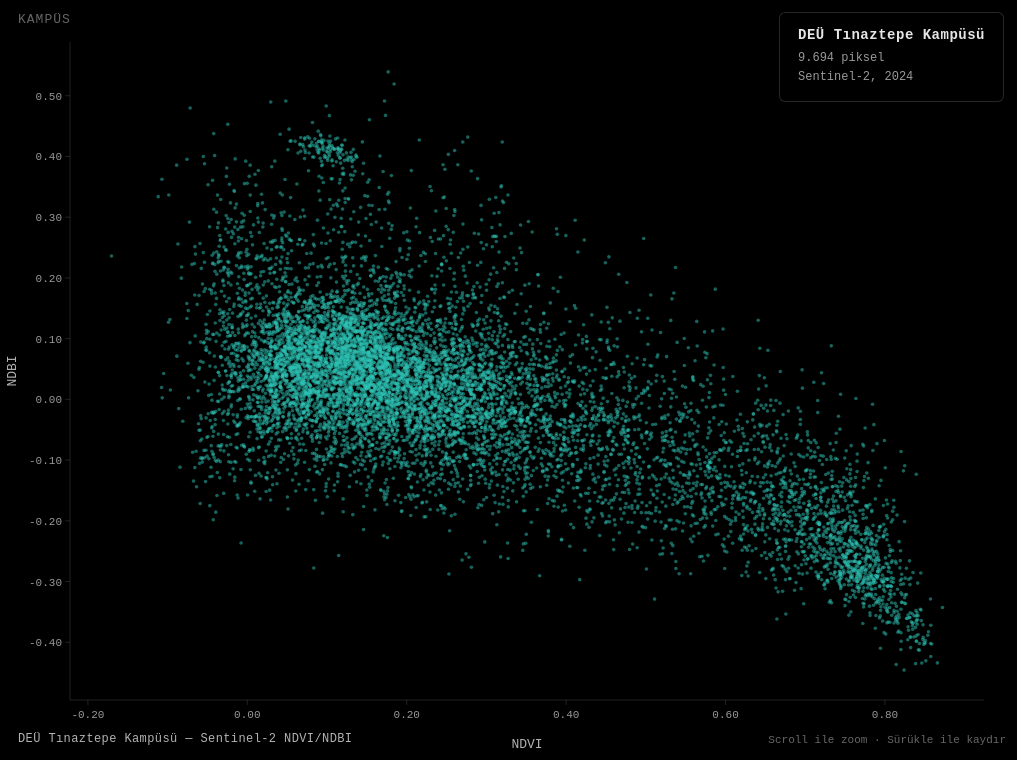
D3 v7 page, settled after 360 driven frames (6 s of simulated time); the page loaded 2 data file(s).


    const colorMap = {
      "Guzel Sanatlar": "#E07A5F",
      "Fen Edebiyat":   "#3D405B",
      "Isletme":        "#81B29A",
      "Denizcilik":     "#F2CC8F",
      "Hukuk":          "#5E6472",
      "Muhendislik":    "#9B2335",
      "Mimarlik":       "#F0E6D3",
      "Turizm":         "#577590"
    };

    const imageMap = {
      "Guzel Sanatlar": "gsf.jpg",
      "Fen Edebiyat":   "fen.jpg",
      "Isletme":        "isletme.jpg",
      "Denizcilik":     "denizcilik.jpg",
      "Hukuk":          "hukuk.jpg",
      "Muhendislik":    "muhendislik.jpg",
      "Mimarlik":       "mimarlik.jpg",
      "Turizm":         "turizm.jpg"
    };

    const TURQUOISE = "#2EC4B6";
    const THRESHOLD_COLOR = 2;
    const THRESHOLD_PHOTO = 5;

    // Legend oluştur
    const legendEl = document.getElementById("legend");
    for (const [name, color] of Object.entries(colorMap)) {
      const item = document.createElement("div");
      item.className = "legend-item";
      item.innerHTML = `<span class="legend-dot" style="background:${color}"></span><span class="legend-label">${name}</span>`;
      legendEl.appendChild(item);
    }

    const modeLabel = document.getElementById("mode-label");
    const kampusInfo = document.getElementById("kampus-info");

    // Fotoğrafları önceden yükle
    const images = {};
    let imagesLoaded = 0;
    const totalImages = Object.keys(imageMap).length;

    for (const [fak, src] of Object.entries(imageMap)) {
      const img = new Image();
      img.onload = () => { imagesLoaded++; if (imagesLoaded === totalImages && kampusData.length) draw(); };
      img.onerror = () => { imagesLoaded++; if (imagesLoaded === totalImages && kampusData.length) draw(); };
      img.src = src;
      images[fak] = img;
    }

    const canvas = document.getElementById("chart");
    const ctx = canvas.getContext("2d");

    let W, H;
    function resize() {
      W = window.innerWidth;
      H = window.innerHeight;
      canvas.width = W * devicePixelRatio;
      canvas.height = H * devicePixelRatio;
      canvas.style.width = W + "px";
      canvas.style.height = H + "px";
      ctx.setTransform(devicePixelRatio, 0, 0, devicePixelRatio, 0, 0);
    }
    resize();

    const margin = { top: 50, right: 40, bottom: 60, left: 70 };
    let kampusData = [];
    let fakulteData = [];
    let transform = d3.zoomIdentity;
    let xScale, yScale;

    function buildScales() {
      const xExt = d3.extent(kampusData, d => d.ndvi);
      const yExt = d3.extent(kampusData, d => d.ndbi);
      const xPad = (xExt[1] - xExt[0]) * 0.05 || 0.05;
      const yPad = (yExt[1] - yExt[0]) * 0.05 || 0.05;

      xScale = d3.scaleLinear()
        .domain([xExt[0] - xPad, xExt[1] + xPad])
        .range([margin.left, W - margin.right]);

      yScale = d3.scaleLinear()
        .domain([yExt[0] - yPad, yExt[1] + yPad])
        .range([H - margin.bottom, margin.top]);
    }

    function draw() {
      if (!kampusData.length) return;

      ctx.clearRect(0, 0, W, H);
      ctx.fillStyle = "#000";
      ctx.fillRect(0, 0, W, H);

      const zx = transform.rescaleX(xScale);
      const zy = transform.rescaleY(yScale);
      const k = transform.k;

      const showColors = k >= THRESHOLD_COLOR;
      const showPhotos = k >= THRESHOLD_PHOTO;

      // UI güncelle
      if (showPhotos) {
        legendEl.classList.add("visible");
        kampusInfo.classList.add("hidden");
        modeLabel.textContent = "MEKÂN";
        modeLabel.style.color = "rgba(255,255,255,0.8)";
      } else if (showColors) {
        legendEl.classList.add("visible");
        kampusInfo.classList.add("hidden");
        modeLabel.textContent = "FAKÜLTE";
        modeLabel.style.color = "rgba(255,255,255,0.6)";
      } else {
        legendEl.classList.remove("visible");
        kampusInfo.classList.remove("hidden");
        modeLabel.textContent = "KAMPÜS";
        modeLabel.style.color = "rgba(255,255,255,0.4)";
      }

      // Eksenler
      ctx.strokeStyle = "rgba(255,255,255,0.25)";
      ctx.lineWidth = 0.5;

      ctx.beginPath();
      ctx.moveTo(margin.left, H - margin.bottom);
      ctx.lineTo(W - margin.right, H - margin.bottom);
      ctx.stroke();

      ctx.beginPath();
      ctx.moveTo(margin.left, margin.top);
      ctx.lineTo(margin.left, H - margin.bottom);
      ctx.stroke();

      // X ticks
      ctx.fillStyle = "rgba(255,255,255,0.6)";
      ctx.font = "11px monospace";
      ctx.textAlign = "center";
      let lastXLabel = "";
      zx.ticks(8).forEach(t => {
        const x = zx(t);
        const label = t.toFixed(2);
        if (x >= margin.left && x <= W - margin.right && label !== lastXLabel) {
          ctx.beginPath();
          ctx.moveTo(x, H - margin.bottom);
          ctx.lineTo(x, H - margin.bottom + 5);
          ctx.stroke();
          ctx.fillText(label, x, H - margin.bottom + 18);
          lastXLabel = label;
        }
      });

      // Y ticks
      ctx.textAlign = "right";
      let lastYLabel = "";
      zy.ticks(8).forEach(t => {
        const y = zy(t);
        const label = t.toFixed(2);
        if (y >= margin.top && y <= H - margin.bottom && label !== lastYLabel) {
          ctx.beginPath();
          ctx.moveTo(margin.left - 5, y);
          ctx.lineTo(margin.left, y);
          ctx.stroke();
          ctx.fillText(label, margin.left - 8, y + 4);
          lastYLabel = label;
        }
      });

      // Eksen isimleri
      ctx.fillStyle = "rgba(255,255,255,0.7)";
      ctx.font = "13px monospace";
      ctx.textAlign = "center";
      ctx.fillText("NDVI", (margin.left + W - margin.right) / 2, H - 12);

      ctx.save();
      ctx.translate(16, (margin.top + H - margin.bottom) / 2);
      ctx.rotate(-Math.PI / 2);
      ctx.fillText("NDBI", 0, 0);
      ctx.restore();

      // Clip
      ctx.save();
      ctx.beginPath();
      ctx.rect(margin.left, margin.top, W - margin.left - margin.right, H - margin.top - margin.bottom);
      ctx.clip();

      if (!showColors) {
        // KAMPÜS MODU — turkuaz, tüm kampüs verisi (9694 piksel)
        for (let i = 0; i < kampusData.length; i++) {
          const d = kampusData[i];
          const x = zx(d.ndvi);
          const y = zy(d.ndbi);

          if (x < margin.left - 5 || x > W - margin.right + 5 ||
              y < margin.top - 5 || y > H - margin.bottom + 5) continue;

          ctx.fillStyle = TURQUOISE;
          ctx.globalAlpha = 0.5;
          ctx.beginPath();
          ctx.arc(x, y, Math.max(1, 1.8 * Math.min(k, 3)), 0, Math.PI * 2);
          ctx.fill();
          ctx.globalAlpha = 1;
        }
      } else {
        // FAKÜLTE + FOTOĞRAF MODU — fakülte verisi (2397 piksel)
        const photoSize = Math.max(20, Math.min(60, 16 + (k - THRESHOLD_PHOTO) * 5));
        let photosDrawn = 0;
        const maxPhotos = 120;

        for (let i = 0; i < fakulteData.length; i++) {
          const d = fakulteData[i];
          const x = zx(d.ndvi);
          const y = zy(d.ndbi);

          if (x < margin.left - 10 || x > W - margin.right + 10 ||
              y < margin.top - 10 || y > H - margin.bottom + 10) continue;

          if (showPhotos && photosDrawn < maxPhotos && images[d.fakulte] && images[d.fakulte].complete) {
            const half = photoSize / 2;
            ctx.drawImage(images[d.fakulte], x - half, y - half, photoSize, photoSize);
            ctx.strokeStyle = "rgba(255,255,255,0.25)";
            ctx.lineWidth = 0.5;
            ctx.strokeRect(x - half, y - half, photoSize, photoSize);
            photosDrawn++;
          } else {
            ctx.fillStyle = colorMap[d.fakulte] || "#ffffff";
            ctx.globalAlpha = 0.8;
            ctx.beginPath();
            ctx.arc(x, y, Math.max(1.5, 2.2 * Math.min(k, 4)), 0, Math.PI * 2);
            ctx.fill();
            ctx.globalAlpha = 1;
          }
        }
      }

      ctx.restore();
    }

    // Zoom
    const zoom = d3.zoom()
      .scaleExtent([1, 25])
      .translateExtent([[margin.left, margin.top], [W - margin.right, H - margin.bottom]])
      .extent([[margin.left, margin.top], [W - margin.right, H - margin.bottom]])
      .on("zoom", (event) => {
        transform = event.transform;
        draw();
      });

    d3.select(canvas).call(zoom);

    // İki CSV'yi paralel yükle
    Promise.all([
      d3.csv("kampus_piksel_veri.csv", d => ({
        ndvi: +d.ndvi,
        ndbi: +d.ndbi
      })),
      d3.csv("piksel_veri.csv", d => ({
        longitude: +d.longitude,
        latitude: +d.latitude,
        ndvi: +d.ndvi,
        ndbi: +d.ndbi,
        fakulte: d.fakulte ? d.fakulte.trim() : ""
      }))
    ]).then(([kampus, fakulte]) => {
      kampusData = kampus.filter(d => Number.isFinite(d.ndvi) && Number.isFinite(d.ndbi));
      fakulteData = fakulte.filter(d => Number.isFinite(d.ndvi) && Number.isFinite(d.ndbi) && d.fakulte);
      buildScales();
      draw();
    }).catch(err => {
      ctx.fillStyle = "#fff";
      ctx.font = "14px monospace";
      ctx.fillText("CSV yüklenemedi. Dosyalar aynı klasörde olmalı:", 20, 30);
      ctx.font = "12px monospace";
      ctx.fillText("kampus_piksel_veri.csv + piksel_veri.csv", 20, 52);
      console.error(err);
    });

    window.addEventListener("resize", () => { resize(); if (kampusData.length) { buildScales(); draw(); } });
  

### data: piksel_veri.csv
longitude, latitude, ndvi, ndbi, fakulte
27.2, 38.37, 0.09257, -0.02743, Guzel Sanatlar
27.2, 38.37, 0.06651, 0.00475, Guzel Sanatlar
27.2, 38.37, 0.06865, 0.02373, Guzel Sanatlar
27.2, 38.37, 0.1247, 0.003704, Guzel Sanatlar
27.2, 38.37, 0.01736, 0.0293, Guzel Sanatlar
27.2, 38.37, 0.0296, 0.02365, Guzel Sanatlar
27.2, 38.37, 0.06593, 0.04552, Guzel Sanatlar
27.2, 38.37, 0.05684, 0.04471, Guzel Sanatlar
27.2, 38.37, 0.04667, 0.03109, Guzel Sanatlar
27.2, 38.37, 0.0454, 0.004324, Guzel Sanatlar
27.2, 38.37, -8.282259E-4, 0.05321, Guzel Sanatlar
27.2, 38.37, 0.0357, 0.03886, Guzel Sanatlar
27.2, 38.37, 0.1193, 0.04163, Guzel Sanatlar
27.2, 38.37, 0.1449, 0.06876, Guzel Sanatlar
27.2, 38.37, 0.06305, 0.05445, Guzel Sanatlar
27.21, 38.37, 0.06657, 0.05721, Guzel Sanatlar
27.21, 38.37, 0.1682, 0.009517, Guzel Sanatlar
27.21, 38.37, 0.1166, -0.003757, Guzel Sanatlar
27.2, 38.37, 0.1371, -0.002612, Guzel Sanatlar
27.2, 38.37, 0.005655, 0.02108, Guzel Sanatlar
27.2, 38.37, -0.006693, 0.0669, Guzel Sanatlar
27.2, 38.37, 0.06019, 0.04122, Guzel Sanatlar
27.2, 38.37, 0.1397, 0.02603, Guzel Sanatlar
27.2, 38.37, 0.1764, 0.03085, Guzel Sanatlar
27.2, 38.37, 0.1108, -0.01198, Guzel Sanatlar
27.21, 38.37, 0.03423, 0.03409, Guzel Sanatlar
27.21, 38.37, 0.1174, 0.02366, Guzel Sanatlar
27.21, 38.37, 0.18, 0.06756, Guzel Sanatlar
27.21, 38.37, 0.1358, 0.04542, Guzel Sanatlar
27.21, 38.37, 0.111, -0.03069, Guzel Sanatlar
27.21, 38.37, 0.09763, -0.01372, Guzel Sanatlar
27.2, 38.37, 0.04852, 0.007449, Guzel Sanatlar
27.2, 38.37, 0.01633, 0.02108, Guzel Sanatlar
27.2, 38.37, 0.006008, 0.08992, Guzel Sanatlar
27.2, 38.37, 0.09432, 0.04335, Guzel Sanatlar
27.2, 38.37, 0.1226, 0.08686, Guzel Sanatlar
27.2, 38.37, 0.08624, 0.09372, Guzel Sanatlar
27.2, 38.37, 0.05409, 0.02111, Guzel Sanatlar
27.21, 38.37, 0.008977, 0.1191, Guzel Sanatlar
27.21, 38.37, 0.03306, 0.2987, Guzel Sanatlar
27.21, 38.37, -0.05372, 0.2258, Guzel Sanatlar
27.21, 38.37, 0.0167, 0.157, Guzel Sanatlar
27.21, 38.37, 0.06747, 0.1214, Guzel Sanatlar
27.21, 38.37, 0.1233, 0.09959, Guzel Sanatlar
27.21, 38.37, 0.1372, 0.02539, Guzel Sanatlar
27.21, 38.37, 0.1286, -0.02046, Guzel Sanatlar
27.2, 38.37, 0.2039, -0.002792, Guzel Sanatlar
27.2, 38.37, 0.001691, -0.02847, Guzel Sanatlar
27.2, 38.37, 0.00313, -0.01514, Guzel Sanatlar
27.2, 38.37, 0.005944, 0.05918, Guzel Sanatlar
27.2, 38.37, 0.12, -0.01649, Guzel Sanatlar
27.2, 38.37, 0.1109, 0.07112, Guzel Sanatlar
27.2, 38.37, 0.03813, 0.1031, Guzel Sanatlar
27.2, 38.37, 0.04441, -0.05318, Guzel Sanatlar
27.21, 38.37, 0.002729, 0.07906, Guzel Sanatlar
27.21, 38.37, -0.001471, 0.2424, Guzel Sanatlar
27.21, 38.37, -0.03591, -0.003356, Guzel Sanatlar
27.21, 38.37, -0.02559, 0.1175, Guzel Sanatlar
27.21, 38.37, -0.03343, 0.2629, Guzel Sanatlar
27.21, 38.37, -0.03741, 0.3364, Guzel Sanatlar
... 2,337 more rows

### data: kampus_piksel_veri.csv
longitude, latitude, ndvi, ndbi
27.2, 38.38, 0.4859, -0.1046
27.2, 38.38, 0.4407, -0.128
27.2, 38.38, 0.43, -0.09755
27.2, 38.38, 0.264, 0.0201
27.2, 38.38, 0.3187, 0.003769
27.2, 38.38, 0.372, -0.02778
27.2, 38.38, 0.4579, -0.06906
27.2, 38.38, 0.3554, -0.1468
27.2, 38.38, 0.3001, -0.1615
27.2, 38.38, 0.2591, 0.0
27.2, 38.38, 0.2252, 0.02688
27.2, 38.38, 0.2385, 0.02904
27.2, 38.38, 0.2587, 0.07459
27.2, 38.38, 0.3313, 0.04402
27.2, 38.38, 0.3532, 0.01081
27.2, 38.38, 0.2783, -0.05595
27.2, 38.38, 0.2476, -0.1339
27.19, 38.38, 0.6218, -0.05594
27.2, 38.38, 0.4637, -0.07547
27.2, 38.38, 0.3825, -0.03652
27.2, 38.38, 0.2528, -0.05814
27.2, 38.38, 0.213, -0.06061
27.2, 38.38, 0.2056, 3.7636433E-4
27.2, 38.38, 0.2678, -0.02232
27.2, 38.38, 0.3057, 0.02444
27.2, 38.38, 0.2952, 0.08212
27.2, 38.38, 0.2983, -0.05282
27.2, 38.38, 0.2605, -0.1891
27.2, 38.38, 0.3868, -0.1185
27.19, 38.38, 0.5868, -0.01119
27.19, 38.38, 0.559, 0.03727
27.2, 38.38, 0.5044, 0.006349
27.2, 38.38, 0.2823, 0.0404
27.2, 38.38, 0.2048, -0.01468
27.2, 38.38, 0.2088, -0.01616
27.2, 38.38, 0.2219, 0.01655
27.2, 38.38, 0.2557, -0.0195
27.2, 38.38, 0.2257, 0.07233
27.2, 38.38, 0.3056, 0.05946
27.2, 38.38, 0.3031, -0.008286
27.2, 38.38, 0.2802, -0.1252
27.2, 38.38, 0.3142, -0.08914
27.2, 38.38, 0.5309, -0.106
27.19, 38.38, 0.6342, -0.0338
27.19, 38.38, 0.3931, -0.09278
27.19, 38.38, 0.2641, -0.04133
27.2, 38.38, 0.2041, -0.05842
27.2, 38.38, 0.1736, 0.01126
27.2, 38.38, 0.151, 0.02753
27.2, 38.38, 0.1705, 0.01733
27.2, 38.38, 0.1677, -0.02622
27.2, 38.38, 0.2206, -0.1323
27.2, 38.38, 0.2988, -0.04704
27.2, 38.38, 0.2842, 0.007337
27.2, 38.38, 0.308, 0.04523
27.2, 38.38, 0.3065, 0.001053
27.2, 38.38, 0.322, -0.1079
27.2, 38.38, 0.3852, -0.1676
27.2, 38.38, 0.5103, -0.09962
27.2, 38.38, 0.8035, -0.3066
... 9,634 more rows